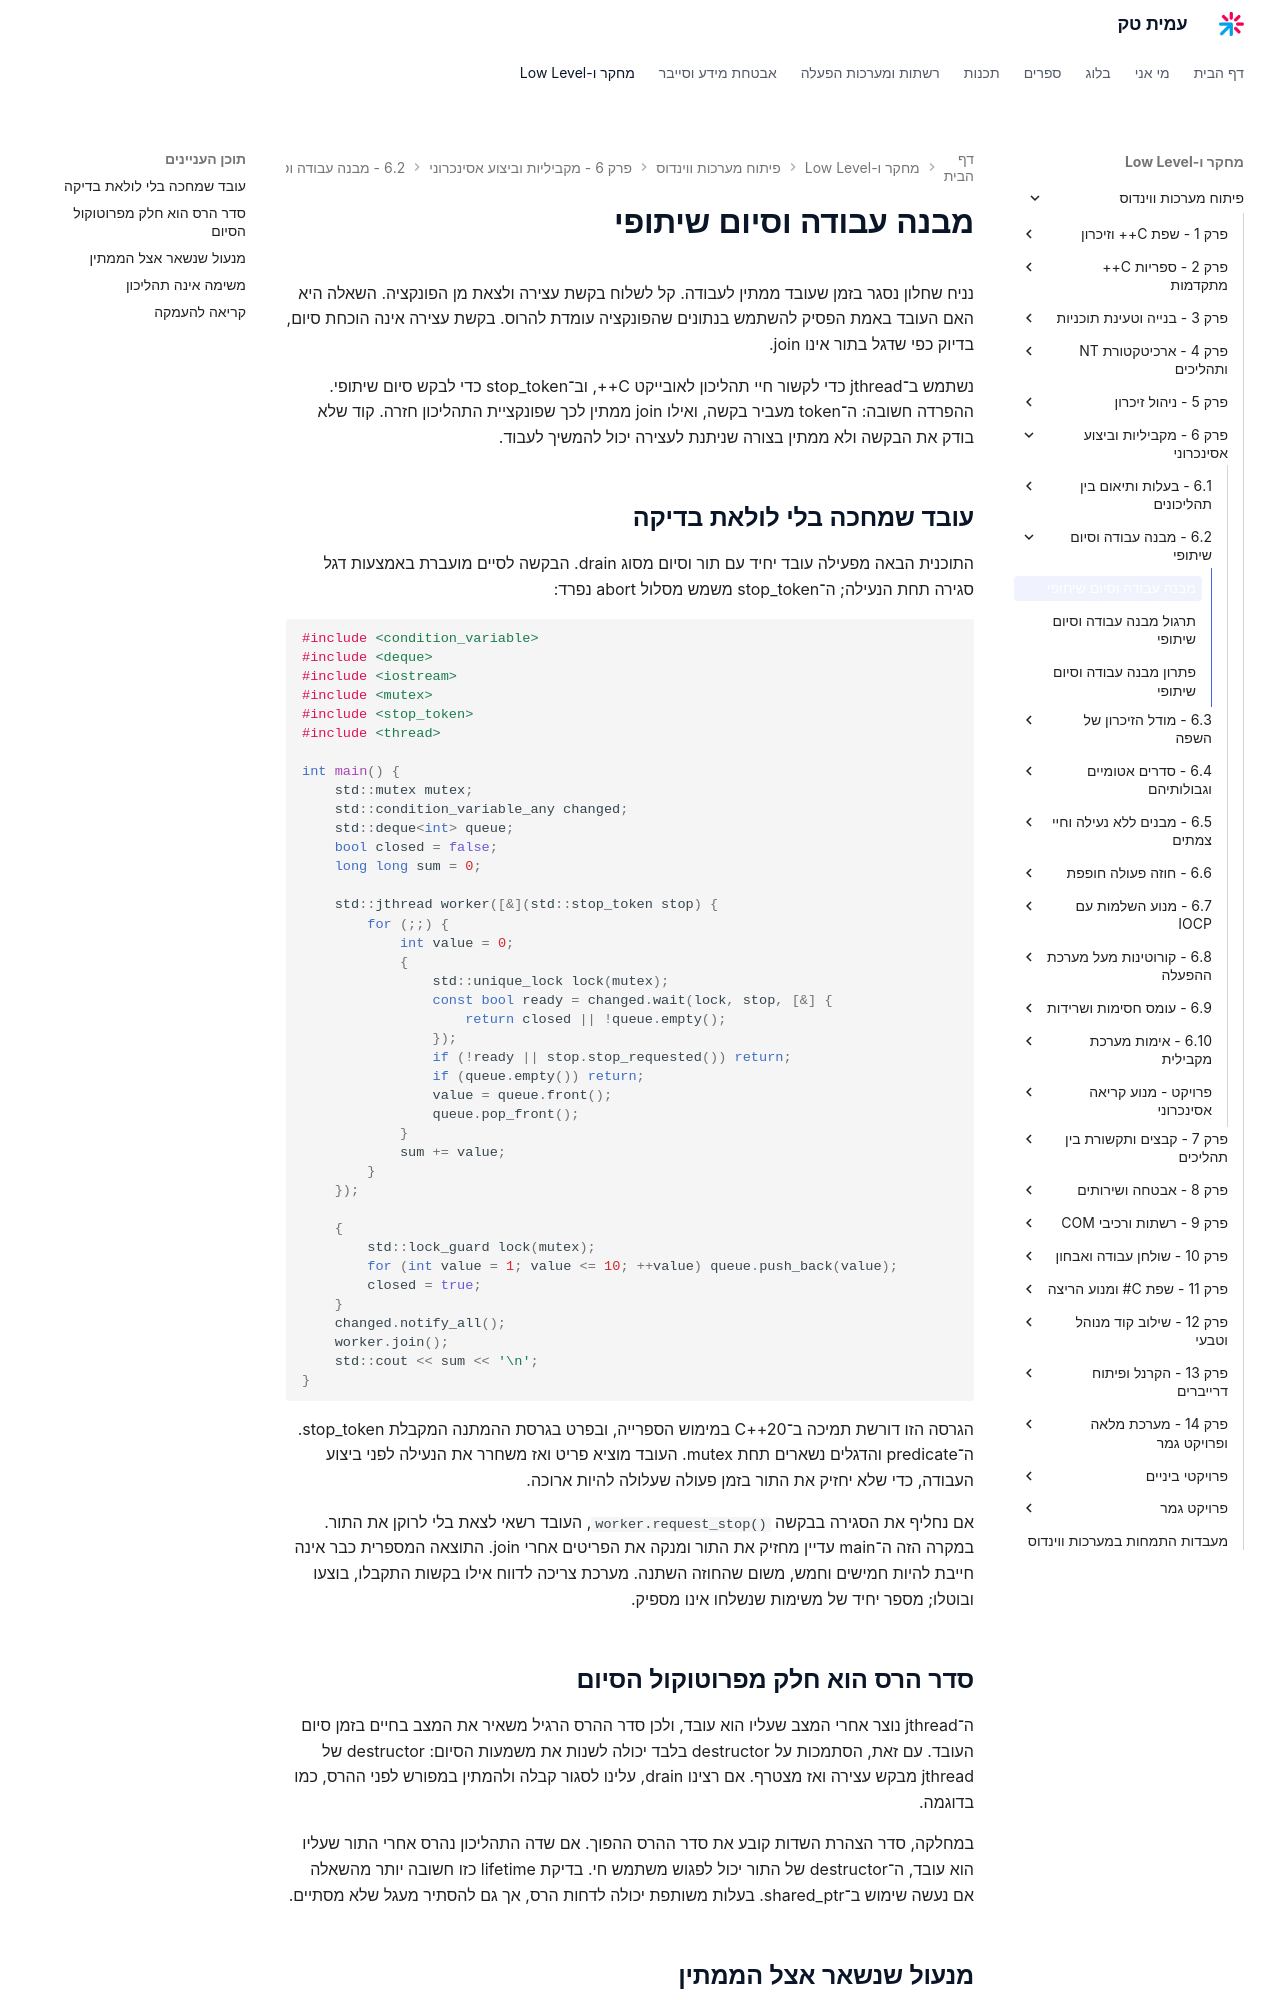

repository: AmitPinchasi/amittech · page: פיתוח-מערכות-ווינדוס/6 - מקביליות וביצוע אסינכרוני/6.2 - מבנה עבודה וסיום שיתופי/6.2 - מבנה עבודה וסיום שיתופי - הרצאה/index.html · generator: mkdocs

# מבנה עבודה וסיום שיתופי

נניח שחלון נסגר בזמן שעובד ממתין לעבודה. קל לשלוח בקשת עצירה ולצאת מן הפונקציה. השאלה היא האם העובד באמת הפסיק להשתמש בנתונים שהפונקציה עומדת להרוס. בקשת עצירה אינה הוכחת סיום, בדיוק כפי שדגל בתור אינו join.

נשתמש ב־jthread כדי לקשור חיי תהליכון לאובייקט C++, וב־stop_token כדי לבקש סיום שיתופי. ההפרדה חשובה: ה־token מעביר בקשה, ואילו join ממתין לכך שפונקציית התהליכון חזרה. קוד שלא בודק את הבקשה ולא ממתין בצורה שניתנת לעצירה יכול להמשיך לעבוד.

## עובד שמחכה בלי לולאת בדיקה

התוכנית הבאה מפעילה עובד יחיד עם תור וסיום מסוג drain. הבקשה לסיים מועברת באמצעות דגל סגירה תחת הנעילה; ה־stop_token משמש מסלול abort נפרד:

```cpp
#include <condition_variable>
#include <deque>
#include <iostream>
#include <mutex>
#include <stop_token>
#include <thread>

int main() {
    std::mutex mutex;
    std::condition_variable_any changed;
    std::deque<int> queue;
    bool closed = false;
    long long sum = 0;

    std::jthread worker([&](std::stop_token stop) {
        for (;;) {
            int value = 0;
            {
                std::unique_lock lock(mutex);
                const bool ready = changed.wait(lock, stop, [&] {
                    return closed || !queue.empty();
                });
                if (!ready || stop.stop_requested()) return;
                if (queue.empty()) return;
                value = queue.front();
                queue.pop_front();
            }
            sum += value;
        }
    });

    {
        std::lock_guard lock(mutex);
        for (int value = 1; value <= 10; ++value) queue.push_back(value);
        closed = true;
    }
    changed.notify_all();
    worker.join();
    std::cout << sum << '\n';
}
```

הגרסה הזו דורשת תמיכה ב־C++20 במימוש הספרייה, ובפרט בגרסת ההמתנה המקבלת stop_token. ה־predicate והדגלים נשארים תחת mutex. העובד מוציא פריט ואז משחרר את הנעילה לפני ביצוע העבודה, כדי שלא יחזיק את התור בזמן פעולה שעלולה להיות ארוכה.

אם נחליף את הסגירה בבקשה `worker.request_stop()`, העובד רשאי לצאת בלי לרוקן את התור. במקרה הזה ה־main עדיין מחזיק את התור ומנקה את הפריטים אחרי join. התוצאה המספרית כבר אינה חייבת להיות חמישים וחמש, משום שהחוזה השתנה. מערכת צריכה לדווח אילו בקשות התקבלו, בוצעו ובוטלו; מספר יחיד של משימות שנשלחו אינו מספיק.

## סדר הרס הוא חלק מפרוטוקול הסיום

ה־jthread נוצר אחרי המצב שעליו הוא עובד, ולכן סדר ההרס הרגיל משאיר את המצב בחיים בזמן סיום העובד. עם זאת, הסתמכות על destructor בלבד יכולה לשנות את משמעות הסיום: destructor של jthread מבקש עצירה ואז מצטרף. אם רצינו drain, עלינו לסגור קבלה ולהמתין במפורש לפני ההרס, כמו בדוגמה.

במחלקה, סדר הצהרת השדות קובע את סדר ההרס ההפוך. אם שדה התהליכון נהרס אחרי התור שעליו הוא עובד, ה־destructor של התור יכול לפגוש משתמש חי. בדיקת lifetime כזו חשובה יותר מהשאלה אם נעשה שימוש ב־shared_ptr. בעלות משותפת יכולה לדחות הרס, אך גם להסתיר מעגל שלא מסתיים.
